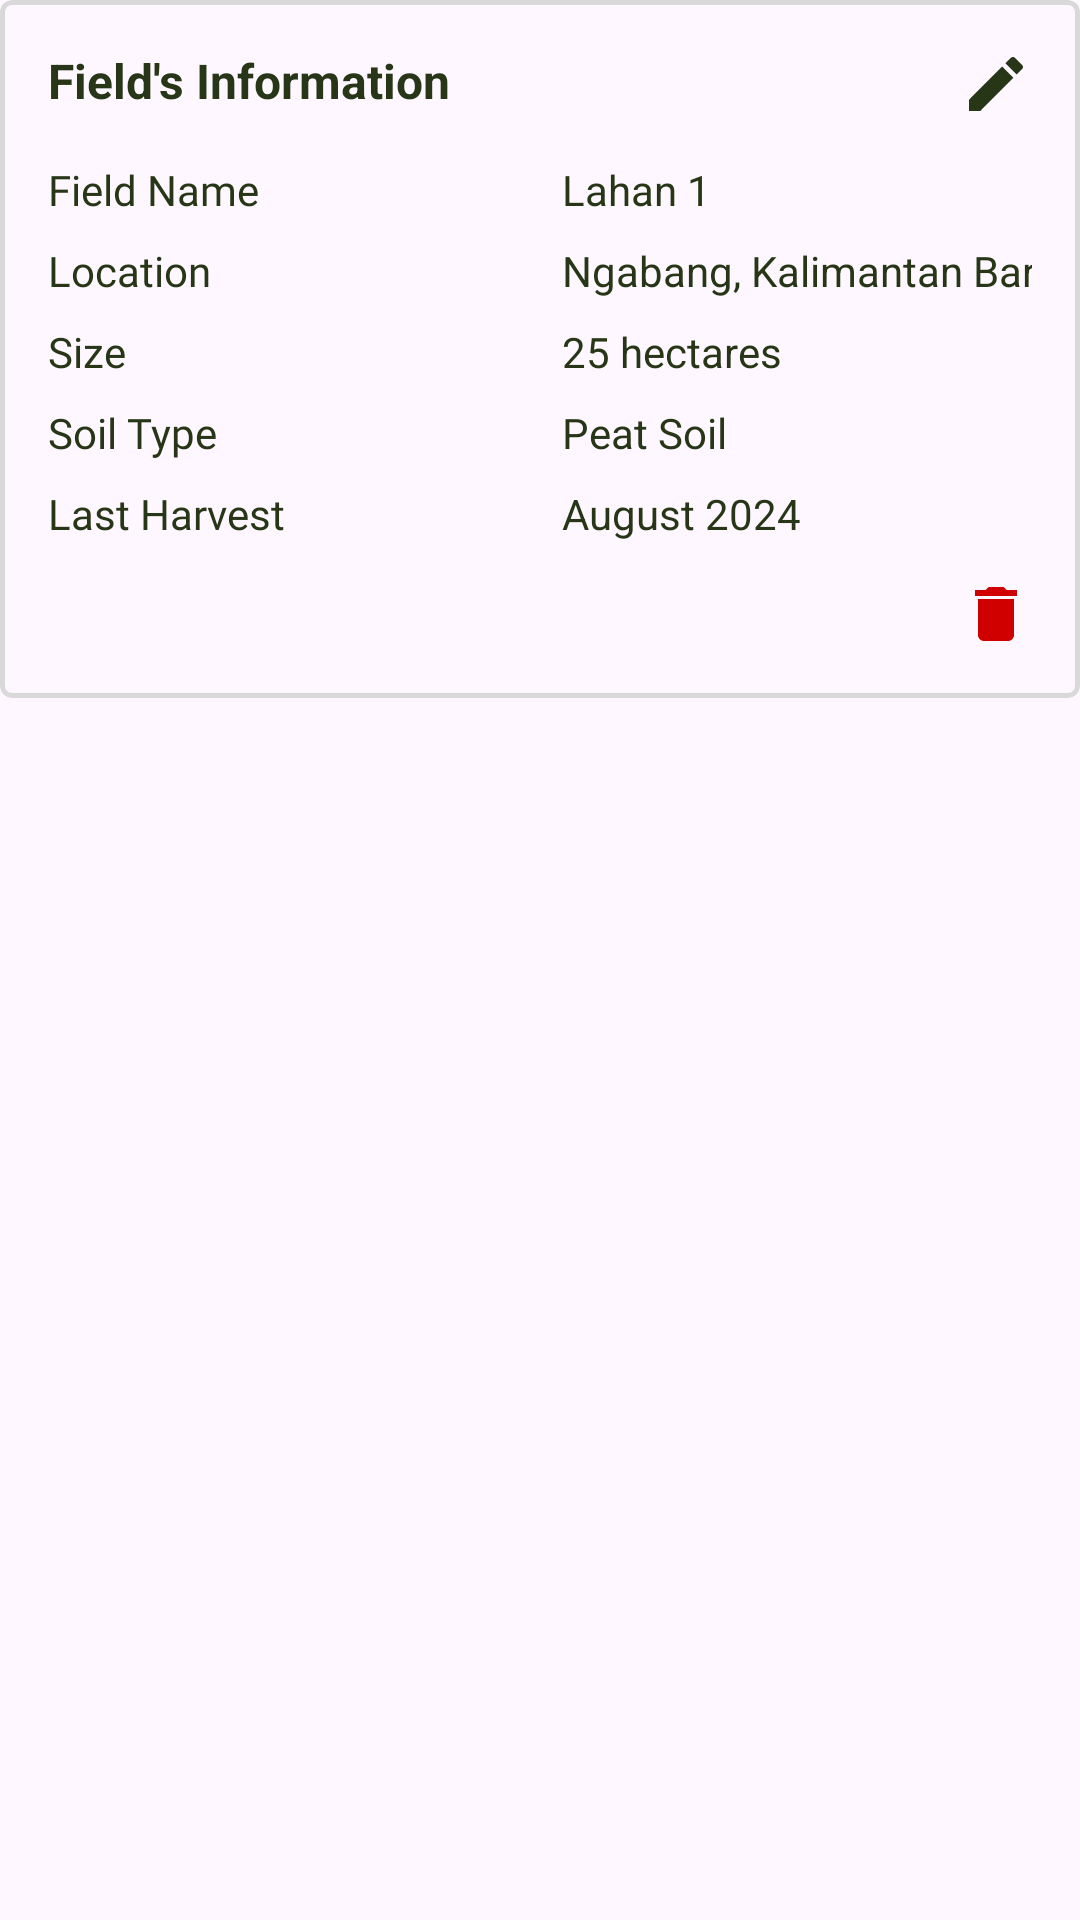

Layout XML and referenced resources for this Android screen:
<!-- AndroidManifest.xml: application theme Theme.SawIt -->
<!-- res/layout/fields_tabs_details.xml -->
<?xml version="1.0" encoding="utf-8"?>
<androidx.constraintlayout.widget.ConstraintLayout xmlns:android="http://schemas.android.com/apk/res/android"
    xmlns:app="http://schemas.android.com/apk/res-auto"
    android:layout_width="match_parent"
    android:layout_height="match_parent">

    <com.google.android.material.card.MaterialCardView
        android:layout_width="match_parent"
        android:layout_height="wrap_content"
        android:background="@color/white"
        app:cardCornerRadius="4dp"
        app:layout_constraintEnd_toEndOf="parent"
        app:layout_constraintStart_toStartOf="parent"
        app:layout_constraintTop_toTopOf="parent"
        app:strokeColor="@color/bg_secondary_overlay_3"
        app:strokeWidth="1.5dp">

        <LinearLayout
            android:layout_width="match_parent"
            android:layout_height="wrap_content"
            android:orientation="vertical"
            android:padding="16dp">


            <LinearLayout
                android:layout_width="match_parent"
                android:layout_height="match_parent"
                android:orientation="horizontal">

                <TextView
                    android:layout_width="0dp"
                    android:layout_height="wrap_content"
                    android:layout_marginBottom="12dp"
                    android:layout_weight="1"
                    android:layout_marginEnd="8dp"
                    android:text="Field's Information"
                    android:textColor="@color/text_primary_900"
                    android:textSize="16sp"
                    android:textStyle="bold" />

                <ImageButton
                    android:layout_width="wrap_content"
                    android:layout_height="wrap_content"
                    android:background="@android:color/transparent"
                    android:src="@drawable/ic_filled_edit_24_text_primary_900" />
            </LinearLayout>

            <GridLayout
                android:layout_width="match_parent"
                android:layout_height="wrap_content"
                android:layout_gravity="fill_horizontal"
                android:alignmentMode="alignMargins"
                android:columnCount="2"
                android:columnOrderPreserved="false"
                android:rowCount="5"
                android:rowOrderPreserved="true"
                android:useDefaultMargins="true">

                <TextView
                    android:layout_row="0"
                    android:layout_column="0"
                    android:layout_marginEnd="88dp"
                    android:fontFamily="@font/lato_bold"
                    android:text="Field Name"
                    android:textColor="@color/text_primary_900"
                    android:textSize="14sp" />

                <TextView
                    android:layout_width="wrap_content"
                    android:layout_row="0"
                    android:layout_column="1"
                    android:text="Lahan 1"
                    android:textColor="@color/text_primary_900"
                    android:textSize="14sp" />

                <TextView
                    android:layout_row="1"
                    android:layout_column="0"
                    android:layout_marginEnd="88dp"
                    android:fontFamily="@font/lato_bold"
                    android:text="Location"
                    android:textColor="@color/text_primary_900"
                    android:textSize="14sp" />

                <TextView
                    android:layout_width="wrap_content"
                    android:layout_row="1"
                    android:layout_column="1"
                    android:text="Ngabang, Kalimantan Barat"
                    android:textColor="@color/text_primary_900"
                    android:textSize="14sp" />

                <TextView
                    android:layout_row="2"
                    android:layout_column="0"
                    android:layout_marginEnd="88dp"
                    android:fontFamily="@font/lato_bold"
                    android:text="Size"
                    android:textColor="@color/text_primary_900"
                    android:textSize="14sp" />

                <TextView
                    android:layout_width="wrap_content"
                    android:layout_row="2"
                    android:layout_column="1"
                    android:text="25 hectares"
                    android:textColor="@color/text_primary_900"
                    android:textSize="14sp" />

                <TextView
                    android:layout_row="3"
                    android:layout_column="0"
                    android:layout_marginEnd="88dp"
                    android:fontFamily="@font/lato_bold"
                    android:text="Soil Type"
                    android:textColor="@color/text_primary_900"
                    android:textSize="14sp" />

                <TextView
                    android:layout_width="wrap_content"
                    android:layout_row="3"
                    android:layout_column="1"
                    android:text="Peat Soil"
                    android:textColor="@color/text_primary_900"
                    android:textSize="14sp" />

                <TextView
                    android:layout_row="4"
                    android:layout_column="0"
                    android:layout_marginEnd="88dp"
                    android:fontFamily="@font/lato_bold"
                    android:text="Last Harvest"
                    android:textColor="@color/text_primary_900"
                    android:textSize="14sp" />

                <TextView
                    android:layout_width="wrap_content"
                    android:layout_row="4"
                    android:layout_column="1"
                    android:text="August 2024"
                    android:textColor="@color/text_primary_900"
                    android:textSize="14sp" />

            </GridLayout>

            <ImageButton
                android:id="@+id/ib_delete_field_btn"
                android:layout_width="wrap_content"
                android:layout_gravity="end"
                android:layout_height="wrap_content"
                android:layout_marginTop="8dp"
                android:background="@android:color/transparent"
                app:tint="@color/text_fiery_red_sunset_600"
                android:src="@drawable/ic_filled_delete_24_text_primary_900" />

        </LinearLayout>

    </com.google.android.material.card.MaterialCardView>

</androidx.constraintlayout.widget.ConstraintLayout>
<!-- resources referenced by this layout -->
<resources>
  <color name="bg_secondary_overlay_3">#D9D9D9</color>
  <color name="text_fiery_red_sunset_600">#d00000</color>
  <color name="text_primary_900">#273617</color>
  <color name="white">#FFFFFFFF</color>
  <!-- drawable ic_filled_delete_24_text_primary_900 (drawable) -->
  <vector xmlns:android="http://schemas.android.com/apk/res/android" android:height="24dp" android:tint="#273617" android:viewportHeight="24" android:viewportWidth="24" android:width="24dp">
        
      <path android:fillColor="@android:color/white" android:pathData="M6,19c0,1.1 0.9,2 2,2h8c1.1,0 2,-0.9 2,-2V7H6v12zM19,4h-3.5l-1,-1h-5l-1,1H5v2h14V4z"/>
      
  </vector>
  <!-- drawable ic_filled_edit_24_text_primary_900 (drawable) -->
  <vector xmlns:android="http://schemas.android.com/apk/res/android" android:height="24dp" android:tint="#273617" android:viewportHeight="24" android:viewportWidth="24" android:width="24dp">
        
      <path android:fillColor="@android:color/white" android:pathData="M3,17.25V21h3.75L17.81,9.94l-3.75,-3.75L3,17.25zM20.71,7.04c0.39,-0.39 0.39,-1.02 0,-1.41l-2.34,-2.34c-0.39,-0.39 -1.02,-0.39 -1.41,0l-1.83,1.83 3.75,3.75 1.83,-1.83z"/>
      
  </vector>
  <style name="Theme.SawIt" parent="Base.Theme.SawIt" />
  <style name="Base.Theme.SawIt" parent="Theme.Material3.DayNight.NoActionBar">
          <item name="android:navigationBarColor">@color/bg_secondary_900</item>
      </style>
  <color name="bg_secondary_900">#FEFADF</color>
</resources>
